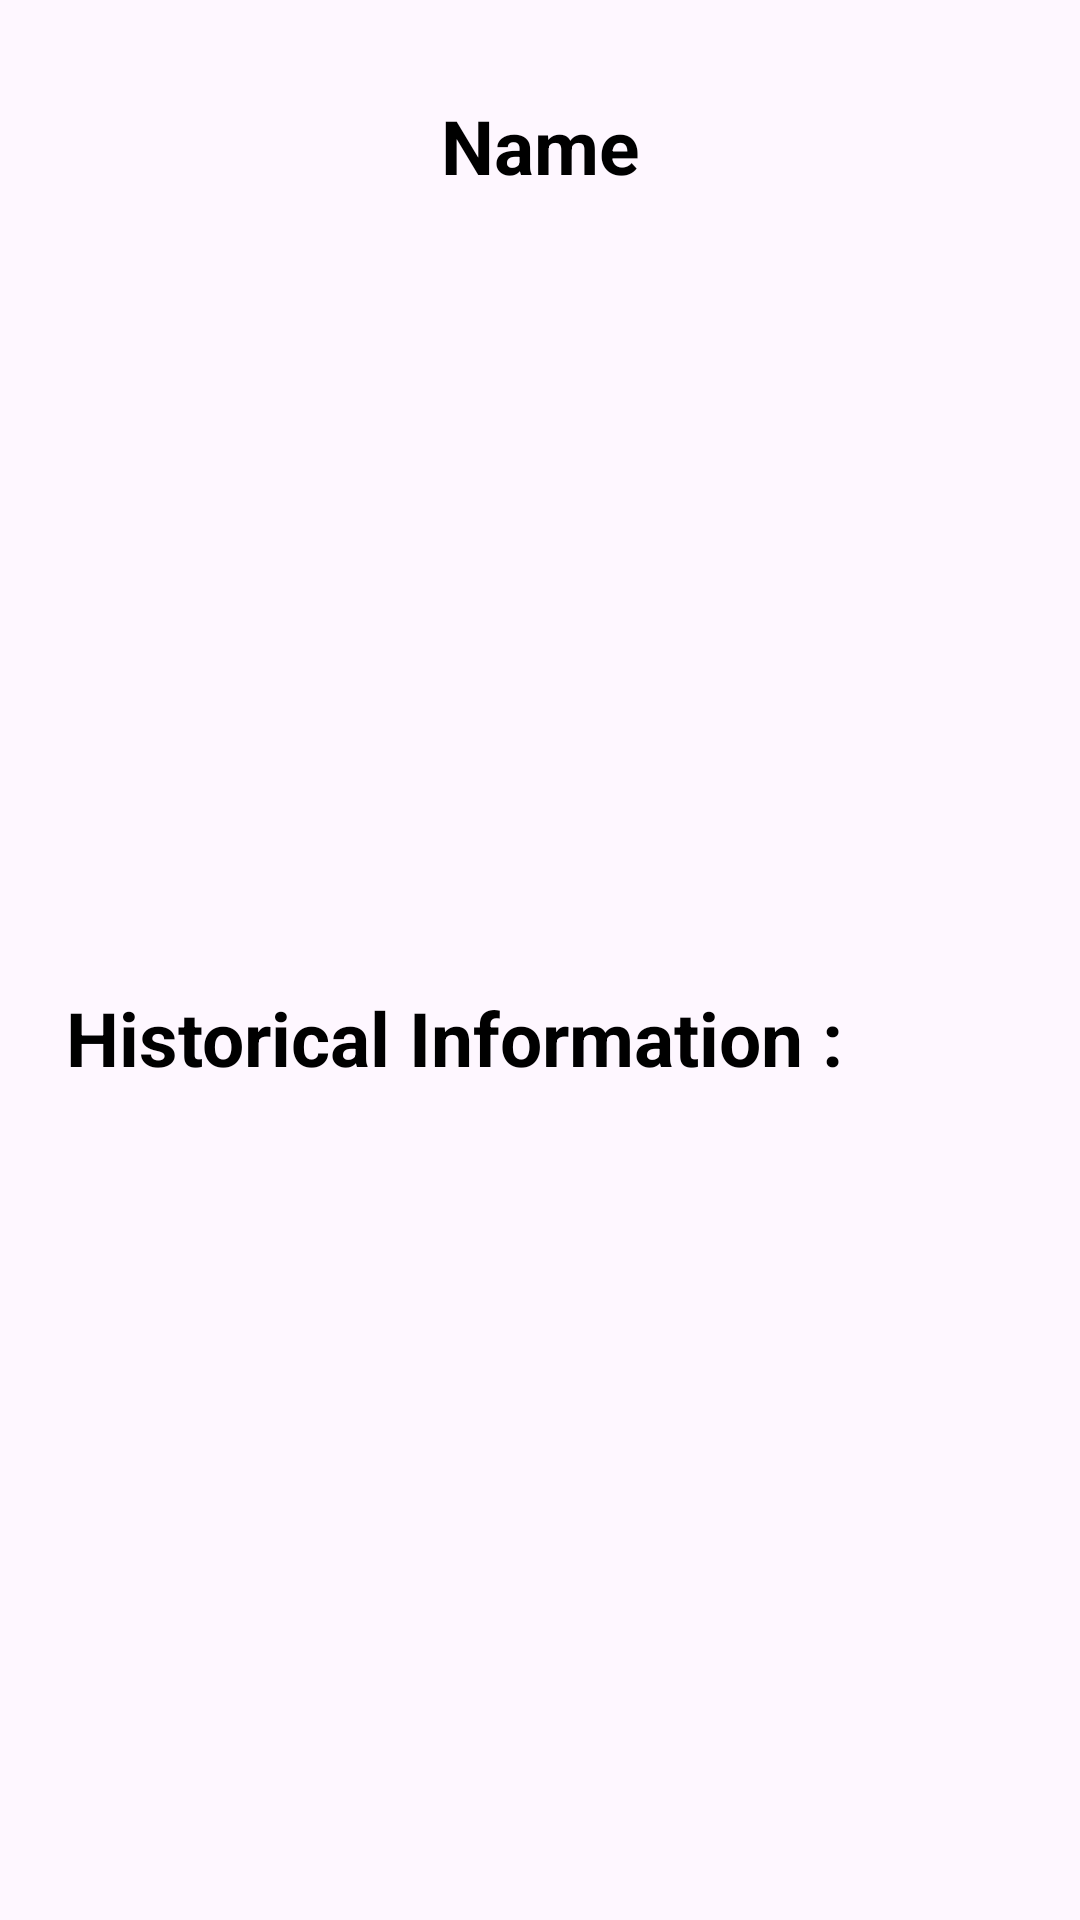

Here is an Android app screen rendered from its layout file. Give the layout XML and the strings, colors and styles it references.
<!-- AndroidManifest.xml: application theme Theme.MonumentDetection1 -->
<!-- res/layout/activity_monument_detail.xml -->
<?xml version="1.0" encoding="utf-8"?>
<LinearLayout xmlns:android="http://schemas.android.com/apk/res/android"
     xmlns:app="http://schemas.android.com/apk/res-auto"
    xmlns:tools="http://schemas.android.com/tools"
    android:id="@+id/main"
    android:layout_width="match_parent"
    android:layout_height="wrap_content"
    tools:context=".MonumentDetailActivity"
    android:orientation="vertical">

    <androidx.cardview.widget.CardView
        android:layout_width="match_parent"
        android:layout_height="wrap_content"
        android:queryHint="details Monument"
        />

    <LinearLayout
        android:layout_width="match_parent"
        android:layout_height="323dp"
        android:orientation="vertical">

        <TextView
            android:id="@+id/monument_detail_name"
            android:layout_width="match_parent"
            android:layout_height="77dp"
            android:layout_margin="10dp"
            android:gravity="center"
            android:text="Name"
            android:textColor="#000"
            android:textSize="25sp"
            android:textStyle="bold" />


        <ImageView
            android:id="@+id/monument_detail_image"
            android:layout_width="325dp"
            android:layout_height="198dp"
            android:layout_gravity="center"
            android:layout_margin="10dp" />


    </LinearLayout>

    <LinearLayout
        android:layout_width="match_parent"
        android:layout_height="wrap_content"
        android:layout_weight="1"
        android:gravity="center"
        android:orientation="vertical">

        <TextView
            android:layout_width="match_parent"
            android:layout_height="72dp"
            android:gravity="left"
            android:text="Historical Information :"
            android:textColor="#000"
            android:textSize="25sp"
            android:textStyle="bold"
            android:layout_margin="22dp"

            />

        <TextView
            android:id="@+id/monument_detail_description"
            android:layout_width="match_parent"
            android:layout_height="201dp"
            android:textStyle="italic"
            android:fontFamily="sans-serif"
            android:gravity="center"
            android:padding="8dp"
            android:layout_margin="16dp"
            android:lineSpacingExtra="8dp"
            android:lineSpacingMultiplier="1.2"/>
    </LinearLayout>



</LinearLayout>
<!-- resources referenced by this layout -->
<resources>
  <style name="Theme.MonumentDetection1" parent="Base.Theme.MonumentDetection1" />
  <style name="Base.Theme.MonumentDetection1" parent="Theme.Material3.DayNight.NoActionBar">
          
          
      </style>
</resources>
